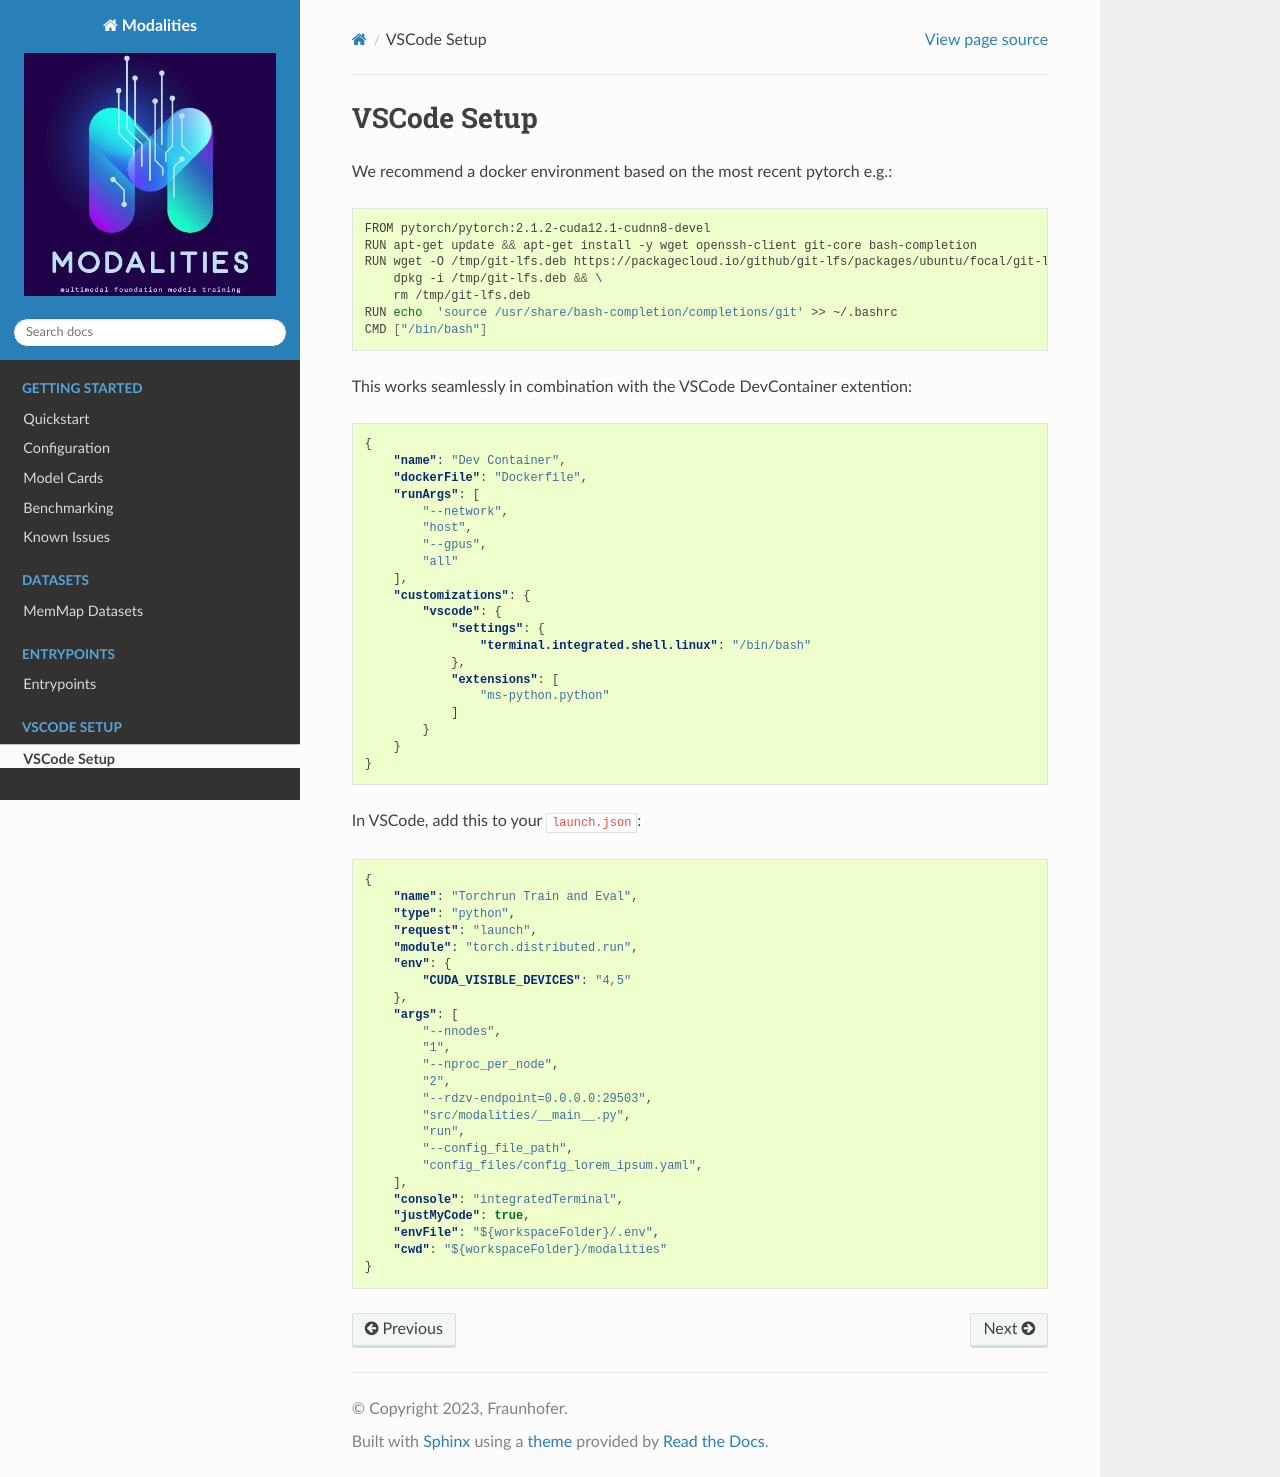

repository: Modalities/modalities · page: vs_code_setup.html · generator: sphinx

VSCode Setup
====================================================



We recommend a docker environment based on the most recent pytorch e.g.:

.. code-block:: bash

    FROM pytorch/pytorch:2.1.2-cuda12.1-cudnn8-devel
    RUN apt-get update && apt-get install -y wget openssh-client git-core bash-completion
    RUN wget -O /tmp/git-lfs.deb https://packagecloud.io/github/git-lfs/packages/ubuntu/focal/git-lfs_2.13.3_amd64.deb/download.deb && \
        dpkg -i /tmp/git-lfs.deb && \
        rm /tmp/git-lfs.deb
    RUN echo  'source /usr/share/bash-completion/completions/git' >> ~/.bashrc 
    CMD ["/bin/bash"]

This works seamlessly in combination with the VSCode DevContainer extention:

.. code-block:: json

    {
        "name": "Dev Container",
        "dockerFile": "Dockerfile",
        "runArgs": [
            "--network",
            "host",
            "--gpus",
            "all"
        ],
        "customizations": {
            "vscode": {
                "settings": {
                    "terminal.integrated.shell.linux": "/bin/bash"
                },
                "extensions": [
                    "ms-python.python"
                ]
            }
        }
    }

In VSCode, add this to your :file:`launch.json`:

.. code-block:: json

    {
        "name": "Torchrun Train and Eval",
        "type": "python",
        "request": "launch",
        "module": "torch.distributed.run",
        "env": {
            "CUDA_VISIBLE_DEVICES": "4,5"
        },
        "args": [
            "--nnodes",
            "1",
            "--nproc_per_node",
            "2",
            "--rdzv-endpoint=0.0.0.0:29503",
            "src/modalities/__main__.py",
            "run",
            "--config_file_path",
            "config_files/config_lorem_ipsum.yaml",
        ],
        "console": "integratedTerminal",
        "justMyCode": true,
        "envFile": "${workspaceFolder}/.env",
        "cwd": "${workspaceFolder}/modalities"
    }
